pico-8 play session: mixed d-pad (fixed 12-tick cycle)

[t = 1 s] mixed d-pad (1.2s cycle ×~1): → ← ↑ ↓ + 🅾/❎ taps, ~1s
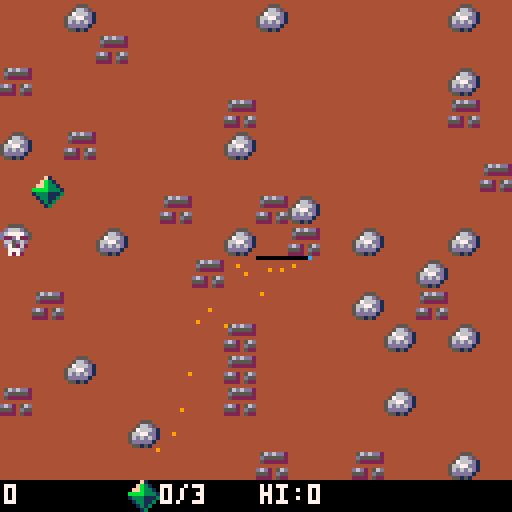
[t = 2 s] mixed d-pad (1.2s cycle ×~1): → ← ↑ ↓ + 🅾/❎ taps, ~2s
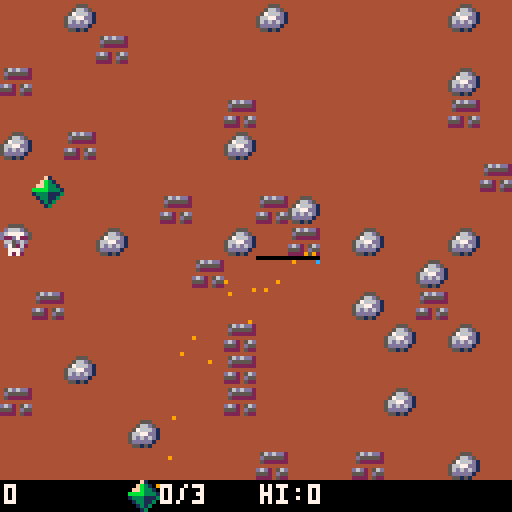
[t = 4 s] mixed d-pad (1.2s cycle ×~3): → ← ↑ ↓ + 🅾/❎ taps, ~4s
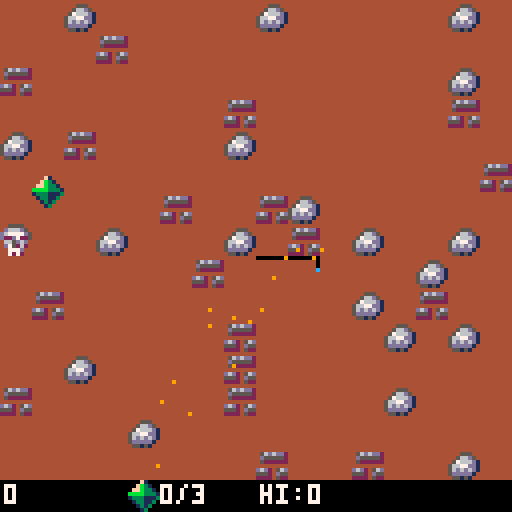
[t = 6 s] mixed d-pad (1.2s cycle ×~5): → ← ↑ ↓ + 🅾/❎ taps, ~6s
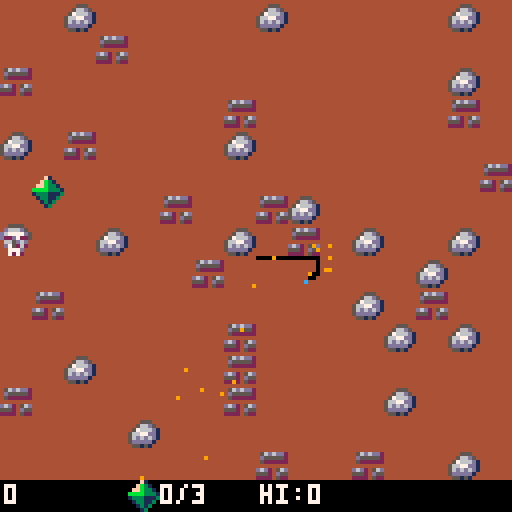

pico-8 cartridge
version 18
__lua__
--wormy v1.0
--(c) 2020 max hunt (cc by-sa)

function new_level()
	cls(4)
	local tiles={}
	for i=1,20 do
		x=flr(rnd(16))
		y=flr(rnd(15))
		tiles[x]=tiles[x] or {}
		tiles[x][y]=241
	end
	for i=1,20 do
		x=flr(rnd(16))
		y=flr(rnd(15))
		tiles[x]=tiles[x] or {}
		tiles[x][y]=242
	end
	for i=1,1 do
		x=flr(rnd(16))
		y=flr(rnd(15))
		tiles[x]=tiles[x] or {}
		tiles[x][y]=243
	end
	for x,t in pairs(tiles) do
		for y,s in pairs(t) do
			spr(s,x*8,y*8)
		end
	end
	pset(px,py,12)
	memcpy(0x0000,0x6000,0x2000-8*128/2)
end

function init_playing()
	px=64
	py=64
	new_level()
	pa=0
	lastpx=64
	lastpy=64
	score=0
	steps=0
	gx,gy=spawn_gem()
	egx=-20
	egy=-20
	egt=0
	particles={}
	gems=0
	gem_target=3
	minspeed=0
	music(-1)
	music(14,0,3)
	hs_triggered=false
end

goodc={
	[1]=true,
	[2]=true,
	[3]=true,
	[4]=true,
	[5]=true,
	[6]=true,
	[7]=true,
	[8]=true,
	[9]=true,
	[10]=true,
	[11]=true,
	[12]=true,
	[13]=true,
	[14]=true,
	[15]=true,
}

gemc={
	[-4]={[-2]=true,[-1]=true,[0]=true},
	[-3]={[-3]=true,[-2]=true,[-1]=true,[0]=true,[1]=true},
	[-2]={[-4]=true,[-3]=true,[-2]=true,[-1]=true,[0]=true,[1]=true,[2]=true},
	[-1]={[-5]=true,[-4]=true,[-3]=true,[-2]=true,[-1]=true,[0]=true,[1]=true,[2]=true,[3]=true},
	[0]={[-5]=true,[-4]=true,[-3]=true,[-2]=true,[-1]=true,[0]=true,[1]=true,[2]=true,[3]=true},
	[1]={[-4]=true,[-3]=true,[-2]=true,[-1]=true,[0]=true,[1]=true,[2]=true},
	[2]={[-3]=true,[-2]=true,[-1]=true,[0]=true,[1]=true},
	[3]={[-2]=true,[-1]=true,[0]=true},
}

function explode(x,y,c,force)
	for a=0,1,0.01 do
		local aa=a+rnd(0.01)-0.005
		add(particles,{x,y,rnd(force)*cos(aa),rnd(force)*sin(aa),c})
	end
end

function gem_ok(gx,gy)
	for x=gx,gx+7 do
		for y=gy,gy+7 do
			if pget(x,y)==0 then
				return false
			end
		end
	end
	return true
end

function spawn_gem()
	local tries=0
	local gx,gy
	repeat
	 tries+=1
		gx=flr(rnd(112))+8
		gy=flr(rnd(104))+8
	until gem_ok(gx,gy) or tries>10
	return gx,gy
end

speed_curve={
	[0]=0.5,
	0.75,
	0.95,
	1.0,
	1.05,
	1.1,
	1.2,
	1.3,
	1.4,
	1.5,
	1.6,
	1.7,
	1.8,
	1.9,
	2.0,
}

function update_playing()
	cls()
	if score>high_score and not hs_triggered and high_score>0 and stat(19)~=3 then
		hs_triggered=true
		sfx(7)
	end
	if egt>0 then
		egt-=1
		if egt<=0 then
			egx=-20
			egy=-20
		end
	end
	spr(0,0,0,16,16)
	if (btn(0))pa+=0.03
	if (btn(1))pa-=0.03
	local speed=speed_curve[minspeed+gems] or 2
	px+=speed*cos(pa)
	py+=speed*sin(pa)
	local tx=flr(px)
	local ty=flr(py)
	if tx~=lastpx or ty~=lastpy then
		if not goodc[pget(tx,ty)] or tx<0 or tx>=128 or ty<0 or ty>120 then
			_draw=draw_gameover
			_update=update_gameover
			explode(tx,ty,8,5)
			sfx(2)
			init_gameover()
		end
		pset(lastpx,lastpy,0)
		local grelx=tx-(gx+4)
		local grely=ty-(gy+4)
		if gemc[grelx] and gemc[grelx][grely] then
			score+=10
			sfx(3)
			explode(gx,gy,11,1)
			gems+=1
			if gems>=gem_target then
				fade_to_new_level()
				minspeed=1
				gem_target+=1
				if gem_target>=5 then
					minspeed=2
				end
				if gem_target>=10 then
					minspeed=3
				end
				gems=0
				gx=-8
				gy=-8
			else
				gx,gy=spawn_gem()
				if rnd()>=0.8 then
					egx,egy=spawn_gem()
					egt=150
				end
			end
		end
		local egrelx=tx-(egx+4)
		local egrely=ty-(egy+4)
		if gemc[egrelx] and gemc[egrelx][egrely] then
			score+=20
			sfx(3)
			explode(egx,egy,8,1.5)
			egx=-20
			egy=-20
		end
		local a=pa
		a+=rnd(0.2)-0.1
		add(particles,{lastpx,lastpy,-cos(a),-sin(a),9})
		lastpx=tx
		lastpy=ty
		sfx(1)
		steps+=1
		if steps>=100 then
			steps=0
			score+=1
		end
	end
	pset(px,py,12)
	memcpy(0x0000,0x6000,0x2000-8*128/2)
	update_particles()
end

function update_particles()
	for _,p in pairs(particles) do
		p[4]+=0.1
		p[1]+=p[3]
		p[2]+=p[4]
		if p[2]>128 then
			del(particles,p)
		end
	end
end

function draw_playing()
	cls()
	spr(0,0,0,16,15)
	print(score,1,121,7)
	local c=score>high_score and 8 or 7
	print("hi:"..tostr(high_score),65,121,c)
	spr(240,gx,gy)
	spr((egt%20>15 or egt<30) and 244 or 245,egx,egy)
	for i=1,#particles do
		local p=particles[i]
		pset(p[1],p[2],p[5])
	end
	spr(240,32,120)
	print(gems.."/"..gem_target,40,121,7)
	pset(px,py,12)
end

-->8
function init_menu()
	music(-1)
	music(18,0,3)
end

function update_menu()
	if btnp(2) then
		sel-=1
		if sel<1 then
			sel=3
		end
		sfx(4)
	end
	if btnp(3) then
		sel+=1
		if sel>3 then
			sel=1
		end
		sfx(4)
	end
	if btnp(4) or btnp(5) then
		if sel==1 then
			init_playing()
			_update=update_playing
			_draw=draw_playing
			sfx(5)
		elseif sel==2 then
			_update=update_instructions
			_draw=draw_instructions
			sfx(5)
		elseif sel==3 then
			_update=update_credits
			_draw=draw_credits
			sfx(5)
		end
	end
end

sel=1
function draw_menu()
	cls(13)
	print("∧ormy",50,30,7)
	local mx=43
	if sel==1 then
		print(">play",mx-4,80,11)
		print("instructions",mx,90,7)
		print("credits",mx,100,7)
	elseif sel==2 then
		print("play",mx,80,7)
		print(">instructions",mx-4,90,11)
		print("credits",mx,100,7)
	elseif sel==3 then
		print("play",mx,80,7)
		print("instructions",mx,90,7)
		print(">credits",mx-4,100,11)
	end
	print("high score:"..tostr(high_score),1,121,7)
end

_draw=draw_menu
_update=update_menu
_init=init_menu

credits=[[
a game by maximilian hunt

free assets:

pico-8 tiles 
by kicked-in-teeth
(cc-by-sa)

pico-8 sfx pack
compiled by gruber
(cc4-by-nc-sa)

pico-8 tunes vol.1
by gruber and krajzeg
(cc4-by-nc-sa)

]]

function draw_credits()
	cls(13)
	print(credits,10,10,7)
	print("❎/🅾️: menu",10,120,7)
end

function update_credits()
	if btnp(4) or btnp(5) then
		_draw=draw_menu
		_update=update_menu
			sfx(5)
	end
end

instructions=[[
⬅️/➡️ to turn.

don't cross your
own path!

get gems for points
and to travel to new
areas.

go for a high score!
]]

function draw_instructions()
	cls(13)
	print(instructions,10,10,7)
	print("❎/🅾️: menu",10,120,7)
end

function update_instructions()
	if btnp(4) or btnp(5) then
		_draw=draw_menu
		_update=update_menu
			sfx(5)
	end
end

-->8
function draw_gameover()
	draw_playing()
	rectfill(26,32,102,96,1)
	rectfill(27,33,101,95,13)
	print("game over :(",42,40,7)
	print("score:"..tostr(score),30,60,7)
	if new_hs then
		col+=1
		print("new high score!!!",30,70,col)
	else
		print("high score:"..tostr(high_score),30,70,7)
	end
	print("❎/🅾️:back to menu",29,90,7)
end

function update_gameover()
	if btnp(4) or btnp(5) then
		_update=update_menu
		_draw=draw_menu
		init_menu()
		sfx(4)
	end
	update_particles()
end

function init_gameover()
	music(-1)
	new_hs=false
	if score>high_score then
		high_score=score
		dset(0,high_score)
		new_hs=true
		col=0
	end
end

cartdata("wormy_maximilian_hunt")
high_score=dget(0)

-->8
function fade_to_new_level()
	_update=update_fade
	_draw=draw_fade
	ft=0
	fx=0
	flipped=false
	fbase=0
	fdir=1
	flhs=true
	if px<64 then
		fbase=128
		fdir=-1
		flhs=false
		fx=128
	end
end

function ease(t,b,c,d)
	t/=d/2
	if (t<1) return c/2*t*t*t+b
	t-=2
	return c/2*(t*t*t+2)+b
end

function update_fade()
	update_particles()
	ft+=1
	if not flipped then
		fx=ease(ft,fbase,fdir*128,30)
		if fx==fbase+fdir*128 then
			flipped=true
			new_level()
			gx,gy=spawn_gem()
			sfx(6)
			ft=0
			fbase=128-fbase
			fdir*=-1
		end
	else
		fx=ease(ft,fbase,fdir*128,45)
		if fx==fbase+fdir*128 then
			_update=update_playing
			_draw=draw_playing
		end
	end
end

function draw_fade()
	draw_playing()
	
	if flhs then
		rectfill(0,0,fx,119,0)
	else
		rectfill(fx,0,128,119,0)
	end
end
__gfx__
44444444444444444444444444444444444444444444444444444444444444444444444444444444444444444444444444444444444444444444444444444444
44444444444444444444444444444444444444444444444444444444444444444444444444444444444444444444444444444444444444444444444444444444
44444444444444444444444444444444444444444444444444444444444444444444444444444444444444444444444444444444444444444444444444444444
44444444444444444444444444444444444444444444444444444444444444444444444444444444444444444444444444444444444444444444444444444444
44444444444444444444444444444444444444444444444444444444444444444444444444444444444444444444444444444444444444444444444444444444
44444444444444444444444444444444444444444444444444444444444444444444444444444444444444444444444444444444444444444444444444444444
44444444444444444444444444444444444444444444444444444444444444444444444444444444444444444444444444444444444444444444444444444444
44444444444444444444444444444444444444444444444444444444444444444444444444444444444444444444444444444444444444444444444444444444
44444444444444444444444444444444444444444444444444444444444444444444444444444444444444444444444444444444444444444444444444444444
44444444444444444444444444444444444444444444444444444444444444444444444444444444444444444444444444444444444444444444444444444444
44444444444444444444444444444444444444444444444444444444444444444444444444444444444444444444444444444444444444444444444444444444
44444444444444444444444444444444444444444444444444444444444444444444444444444444444444444444444444444444444444444444444444444444
44444444444444444444444444444444444444444444444444444444444444444444444444444444444444444444444444444444444444444444444444444444
44444444444444444444444444444444444444444444444444444444444444444444444444444444444444444444444444444444444444444444444444444444
44444444444444444444444444444444444444444444444444444444444444444444444444444444444444444444444444444444444444444444444444444444
44444444444444444444444444444444444444444444444444444444444444444444444444444444444444444444444444444444444444444444444444444444
44444444444444444444444444444444444444444444444444444444444444444444444444444444444444444444444444444444444444444444444444444444
44444444444444444444444444444444444444444444444444444444444444444444444444444444444444444444444444444444444444444444444444444444
44444444444444444444444444444444444444444444444444444444444444444444444444444444444444444444444444444444444444444444444444444444
44444444444444444444444444444444444444444444444444444444444444444444444444444444444444444444444444444444444444444444444444444444
44444444444444444444444444444444444444444444444444444444444444444444444444444444444444444444444444444444444444444444444444444444
44444444444444444444444444444444444444444444444444444444444444444444444444444444444444444444444444444444444444444444444444444444
44444444444444444444444444444444444444444444444444444444444444444444444444444444444444444444444444444444444444444444444444444444
44444444444444444444444444444444444444444444444444444444444444444444444444444444444444444444444444444444444444444444444444444444
44444444444444444444444444444444444444444444444444444444444444444444444444444444444444444444444444444444444444444444444444444444
44444444444444444444444444444444444444444444444444444444444444444444444444444444444444444444444444444444444444444444444444444444
44444444444444444444444444444444444444444444444444444444444444444444444444444444444444444444444444444444444444444444444444444444
44444444444444444444444444444444444444444444444444444444444444444444444444444444444444444444444444444444444444444444444444444444
44444444444444444444444444444444444444444444444444444444444444444444444444444444444444444444444444444444444444444444444444444444
44444444444444444444444444444444444444444444444444444444444444444444444444444444444444444444444444444444444444444444444444444444
44444444444444444444444444444444444444444444444444444444444444444444444444444444444444444444444444444444444444444444444444444444
44444444444444444444444444444444444444444444444444444444444444444444444444444444444444444444444444444444444444444444444444444444
44444444444444444444444444444444444444444444444444444444444444444444444444444444444444444444444444444444444444444444444444444444
44444444444444444444444444444444444444444444444444444444444444444444444444444444444444444444444444444444444444444444444444444444
44444444444444444444444444444444444444444444444444444444444444444444444444444444444444444444444444444444444444444444444444444444
44444444444444444444444444444444444444444444444444444444444444444444444444444444444444444444444444444444444444444444444444444444
44444444444444444444444444444444444444444444444444444444444444444444444444444444444444444444444444444444444444444444444444444444
44444444444444444444444444444444444444444444444444444444444444444444444444444444444444444444444444444444444444444444444444444444
44444444444444444444444444444444444444444444444444444444444444444444444444444444444444444444444444444444444444444444444444444444
44444444444444444444444444444444444444444444444444444444444444444444444444444444444444444444444444444444444444444444444444444444
44444444444444444444444444444444444444444444444444444444444444444444444444444444444444444444444444444444444444444444444444444444
44444444444444444444444444444444444444444444444444444444444444444444444444444444444444444444444444444444444444444444444444444444
44444444444444444444444444444444444444444444444444444444444444444444444444444444444444444444444444444444444444444444444444444444
44444444444444444444444444444444444444444444444444444444444444444444444444444444444444444444444444444444444444444444444444444444
44444444444444444444444444444444444444444444444444444444444444444444444444444444444444444444444444444444444444444444444444444444
44444444444444444444444444444444444444444444444444444444444444444444444444444444444444444444444444444444444444444444444444444444
44444444444444444444444444444444444444444444444444444444444444444444444444444444444444444444444444444444444444444444444444444444
44444444444444444444444444444444444444444444444444444444444444444444444444444444444444444444444444444444444444444444444444444444
44444444444444444444444444444444444444444444444444444444444444444444444444444444444444444444444444444444444444444444444444444444
44444444444444444444444444444444444444444444444444444444444444444444444444444444444444444444444444444444444444444444444444444444
44444444444444444444444444444444444444444444444444444444444444444444444444444444444444444444444444444444444444444444444444444444
44444444444444444444444444444444444444444444444444444444444444444444444444444444444444444444444444444444444444444444444444444444
44444444444444444444444444444444444444444444444444444444444444444444444444444444444444444444444444444444444444444444444444444444
44444444444444444444444444444444444444444444444444444444444444444444444444444444444444444444444444444444444444444444444444444444
44444444444444444444444444444444444444444444444444444444444444444444444444444444444444444444444444444444444444444444444444444444
44444444444444444444444444444444444444444444444444444444444444444444444444444444444444444444444444444444444444444444444444444444
44444444444444444444444444444444444444444444444444444444444444444444444444444444444444444444444444444444444444444444444444444444
44444444444444444444444444444444444444444444444444444444444444444444444444444444444444444444444444444444444444444444444444444444
44444444444444444444444444444444444444444444444444444444444444444444444444444444444444444444444444444444444444444444444444444444
44444444444444444444444444444444444444444444444444444444444444444444444444444444444444444444444444444444444444444444444444444444
44444444444444444444444444444444444444444444444444444444444444444444444444444444444444444444444444444444444444444444444444444444
44444444444444444444444444444444444444444444444444444444444444444444444444444444444444444444444444444444444444444444444444444444
44444444444444444444444444444444444444444444444444444444444444444444444444444444444444444444444444444444444444444444444444444444
44444444444444444444444444444444444444444444444444444444444444444444444444444444444444444444444444444444444444444444444444444444
44444444444444444444444444444444444444444444444444444444444444444444444444444444444444444444444444444444444444444444444444444444
44444444444444444444444444444444444444444444444444444444444444444444444444444444444444444444444444444444444444444444444444444444
44444444444444444444444444444444444444444444444444444444444444444444444444444444444444444444444444444444444444444444444444444444
44444444444444444444444444444444444444444444444444444444444444444444444444444444444444444444444444444444444444444444444444444444
44444444444444444444444444444444444444444444444444444444444444444444444444444444444444444444444444444444444444444444444444444444
44444444444444444444444444444444444444444444444444444444444444444444444444444444444444444444444444444444444444444444444444444444
44444444444444444444444444444444444444444444444444444444444444444444444444444444444444444444444444444444444444444444444444444444
44444444444444444444444444444444444444444444444444444444444444444444444444444444444444444444444444444444444444444444444444444444
44444444444444444444444444444444444444444444444444444444444444444444444444444444444444444444444444444444444444444444444444444444
44444444444444444444444444444444444444444444444444444444444444444444444444444444444444444444444444444444444444444444444444444444
44444444444444444444444444444444444444444444444444444444444444444444444444444444444444444444444444444444444444444444444444444444
44444444444444444444444444444444444444444444444444444444444444444444444444444444444444444444444444444444444444444444444444444444
44444444444444444444444444444444444444444444444444444444444444444444444444444444444444444444444444444444444444444444444444444444
44444444444444444444444444444444444444444444444444444444444444444444444444444444444444444444444444444444444444444444444444444444
44444444444444444444444444444444444444444444444444444444444444444444444444444444444444444444444444444444444444444444444444444444
44444444444444444444444444444444444444444444444444444444444444444444444444444444444444444444444444444444444444444444444444444444
44444444444444444444444444444444444444444444444444444444444444444444444444444444444444444444444444444444444444444444444444444444
44444444444444444444444444444444444444444444444444444444444444444444444444444444444444444444444444444444444444444444444444444444
44444444444444444444444444444444444444444444444444444444444444444444444444444444444444444444444444444444444444444444444444444444
44444444444444444444444444444444444444444444444444444444444444444444444444444444444444444444444444444444444444444444444444444444
44444444444444444444444444444444444444444444444444444444444444444444444444444444444444444444444444444444444444444444444444444444
44444444444444444444444444444444444444444444444444444444444444444444444444444444444444444444444444444444444444444444444444444444
44444444444444444444444444444444444444444444444444444444444444444444444444444444444444444444444444444444444444444444444444444444
44444444444444444444444444444444444444444444444444444444444444444444444444444444444444444444444444444444444444444444444444444444
44444444444444444444444444444444444444444444444444444444444444444444444444444444444444444444444444444444444444444444444444444444
44444444444444444444444444444444444444444444444444444444444444444444444444444444444444444444444444444444444444444444444444444444
44444444444444444444444444444444444444444444444444444444444444444444444444444444444444444444444444444444444444444444444444444444
44444444444444444444444444444444444444444444444444444444444444444444444444444444444444444444444444444444444444444444444444444444
44444444444444444444444444444444444444444444444444444444444444444444444444444444444444444444444444444444444444444444444444444444
44444444444444444444444444444444444444444444444444444444444444444444444444444444444444444444444444444444444444444444444444444444
44444444444444444444444444444444444444444444444444444444444444444444444444444444444444444444444444444444444444444444444444444444
44444444444444444444444444444444444444444444444444444444444444444444444444444444444444444444444444444444444444444444444444444444
44444444444444444444444444444444444444444444444444444444444444444444444444444444444444444444444444444444444444444444444444444444
44444444444444444444444444444444444444444444444444444444444444444444444444444444444444444444444444444444444444444444444444444444
44444444444444444444444444444444444444444444444444444444444444444444444444444444444444444444444444444444444444444444444444444444
44444444444444444444444444444444444444444444444444444444444444444444444444444444444444444444444444444444444444444444444444444444
44444444444444444444444444444444444444444444444444444444444444444444444444444444444444444444444444444444444444444444444444444444
44444444444444444444444444444444444444444444444444444444444444444444444444444444444444444444444444444444444444444444444444444444
44444444444444444444444444444444444444444444444444444444444444444444444444444444444444444444444444444444444444444444444444444444
44444444444444444444444444444444444444444444444444444444444444444444444444444444444444444444444444444444444444444444444444444444
44444444444444444444444444444444444444444444444444444444444444444444444444444444444444444444444444444444444444444444444444444444
44444444444444444444444444444444444444444444444444444444444444444444444444444444444444444444444444444444444444444444444444444444
44444444444444444444444444444444444444444444444444444444444444444444444444444444444444444444444444444444444444444444444444444444
44444444444444444444444444444444444444444444444444444444444444444444444444444444444444444444444444444444444444444444444444444444
44444444444444444444444444444444444444444444444444444444444444444444444444444444444444444444444444444444444444444444444444444444
44444444444444444444444444444444444444444444444444444444444444444444444444444444444444444444444444444444444444444444444444444444
44444444444444444444444444444444444444444444444444444444444444444444444444444444444444444444444444444444444444444444444444444444
44444444444444444444444444444444444444444444444444444444444444444444444444444444444444444444444444444444444444444444444444444444
44444444444444444444444444444444444444444444444444444444444444444444444444444444444444444444444444444444444444444444444444444444
44444444444444444444444444444444444444444444444444444444444444444444444444444444444444444444444444444444444444444444444444444444
44444444444444444444444444444444444444444444444444444444444444444444444444444444444444444444444444444444444444444444444444444444
44444444444444444444444444444444444444444444444444444444444444444444444444444444444444444444444444444444444444444444444444444444
44444444444444444444444444444444444444444444444444444444444444444444444444444444444444444444444444444444444444444444444444444444
44444444444444444444444444444444444444444444444444444444444444444444444444444444444444444444444444444444444444444444444444444444
44444444444444444444444444444444444444444444444444444444444444444444444444444444444444444444444444444444444444444444444444444444
44444444444444444444444444444444444444444444444444444444444444444444444444444444444444444444444444444444444444444444444444444444
000f100000000000000000000055550000000000000f200000000000000000000000000000000000000000000000000000000000000000000000000000000000
00fb310000055500056d6dd20d666d500000000000fe820000000000000000000000000000000000000000000000000000000000000000000000000000000000
0ffb331000566d500d555552d67777d500ffff000ffe882000000000000000000000000000000000000000000000000000000000000000000000000000000000
bbbb3331057666d105222222d22d7225082822f0eeee888200000000000000000000000000000000000000000000000000000000000000000000000000000000
1333111356677dd1000000000665d6d08fefe8822888222800000000000000000000000000000000000000000000000000000000000000000000000000000000
0133113056d6d6d1d6d2056d0d75262008ee88200288228000000000000000000000000000000000000000000000000000000000000000000000000000000000
001313005ddddd1055520d5500777d00008e82000028280000000000000000000000000000000000000000000000000000000000000000000000000000000000
00013000055151002222052200727200000e20000002800000000000000000000000000000000000000000000000000000000000000000000000000000000000
